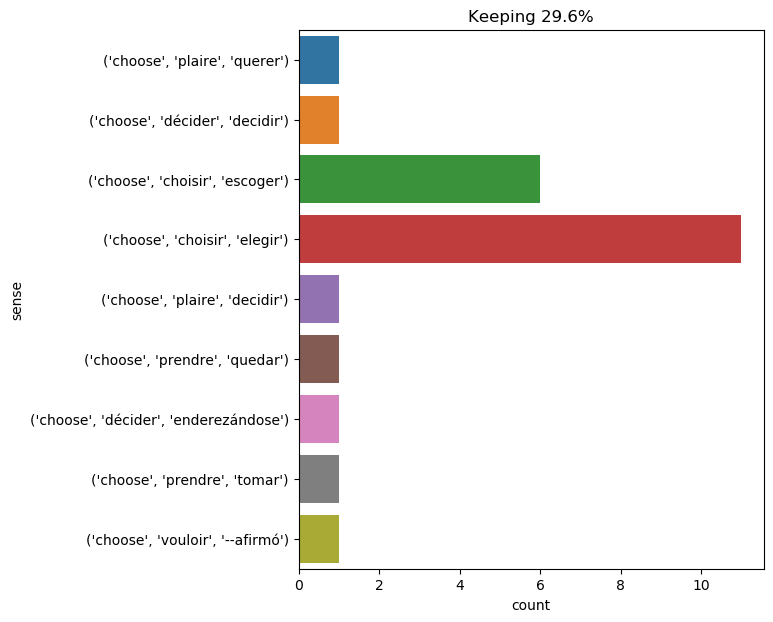

Source data for this figure (header and first rows):
text, ind, sense, label
" yes ; horribly unjust of you . i make …, 17, ('choose', 'choisir', 'elegir'), 0
this time alice waited patiently until i…, 7, ('choose', 'décider', 'decidir'), 1
cyrus harding chose , behind the chimney…, 2, ('choose', 'choisir', 'elegir'), 0
he went therefore to his appointment wit…, 21, ('choose', 'choisir', 'escoger'), 2
" no , madame , " replied the novice , "…, 16, ('choose', 'choisir', 'escoger'), 2
besides , he feared that by resisting lo…, 24, ('choose', 'choisir', 'elegir'), 0
" i choose that which the red - headed b…, 2, ('choose', 'prendre', 'quedar'), 3
" that is not probable , " replied the e…, 17, ('choose', 'choisir', 'elegir'), 0
however , the chief business of the colo…, 60, ('choose', 'choisir', 'elegir'), 0
" come , come , choose your part , " rep…, 5, ('choose', 'prendre', 'tomar'), 4
he chose a straight young fir , with no …, 1, ('choose', 'choisir', 'escoger'), 2
great amphibious creatures could also be…, 20, ('choose', 'choisir', 'elegir'), 0
a bitter laugh of mockery broke from the…, 65, ('choose', 'plaire', 'decidir'), 5
" your own way -- with the husband you h…, 10, ('choose', 'choisir', 'elegir'), 0
as a last scene , a " human pyramid " ha…, 90, ('choose', 'choisir', 'elegir'), 0
he chose a clear place on the shore , wh…, 1, ('choose', 'choisir', 'elegir'), 0
they set to work by choosing timber for …, 5, ('choose', 'choisir', 'elegir'), 0
' that 's nothing to what i could say if…, 11, ('choose', 'vouloir', '--afirmó'), 6
" she shall have a month to choose , " s…, 7, ('choose', 'décider', 'enderezándose'), 7
he and neb , armed with axes , chose two…, 8, ('choose', 'choisir', 'elegir'), 0
i had chosen this text - tell me , dear …, 2, ('choose', 'choisir', 'escoger'), 2
" when and where you will , " replied th…, 18, ('choose', 'plaire', 'querer'), 8
we must confess these three strange name…, 42, ('choose', 'choisir', 'escoger'), 2
it then occurred to me that if ned had c…, 9, ('choose', 'choisir', 'escoger'), 2
